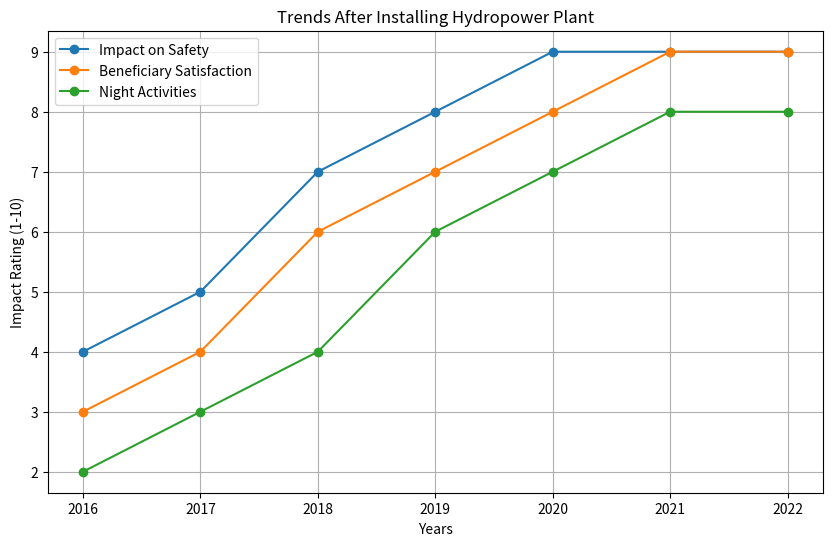

Source code (Python):
# -*- coding: utf-8 -*-
"""NHPC Impact.ipynb

Automatically generated by Colab.

Original file is located at
    https://colab.research.google.com/<link-removed>
"""

import matplotlib.pyplot as plt

# Sample data
years = [2016, 2017, 2018, 2019, 2020, 2021, 2022]
safety = [4, 5, 7, 8, 9, 9, 9]
beneficiary_satisfaction = [3, 4, 6, 7, 8, 9, 9]
night_activities = [2, 3, 4, 6, 7, 8, 8]

# Plotting trends
plt.figure(figsize=(10,6))

plt.plot(years, safety, label='Impact on Safety', marker='o')
plt.plot(years, beneficiary_satisfaction, label='Beneficiary Satisfaction', marker='o')
plt.plot(years, night_activities, label='Night Activities', marker='o')

# Adding titles and labels
plt.title("Trends After Installing Hydropower Plant")
plt.xlabel("Years")
plt.ylabel("Impact Rating (1-10)")

# Displaying the legend
plt.legend()

# Show plot
plt.grid(True)
plt.show()